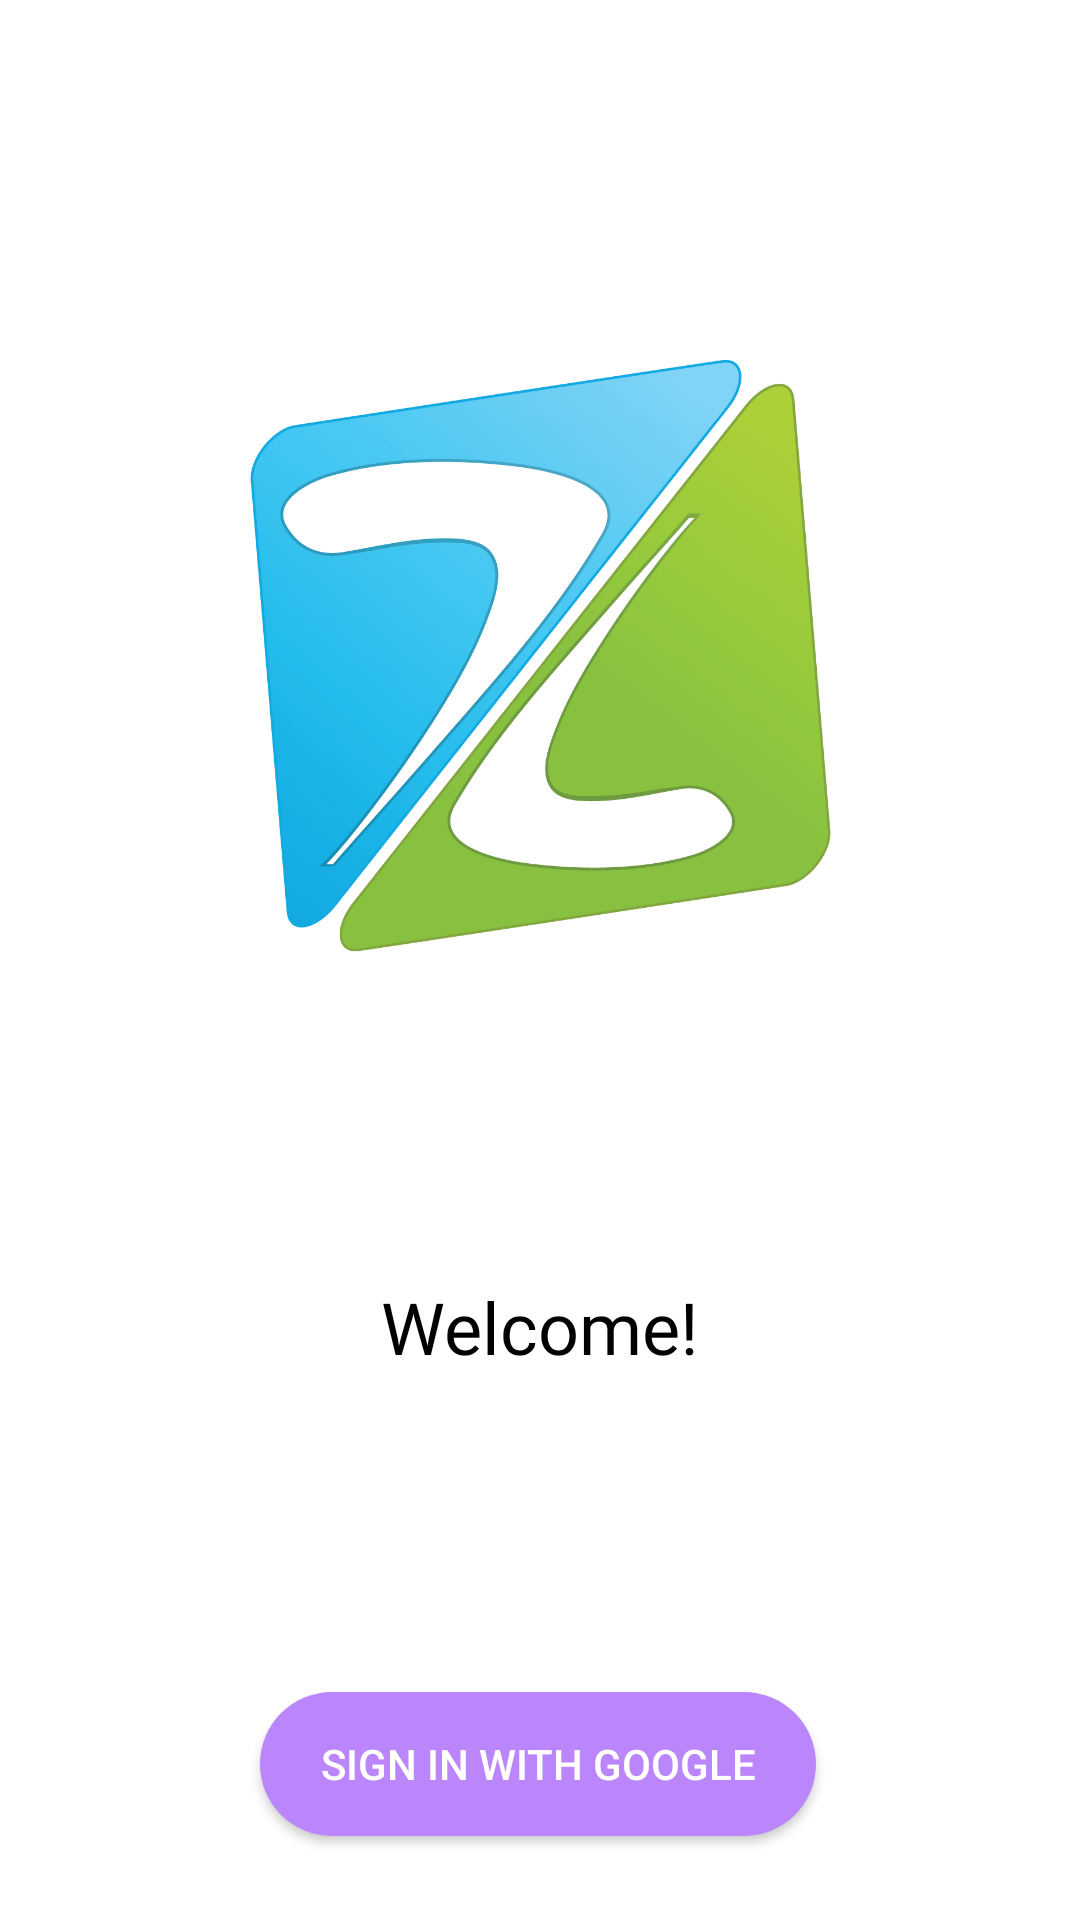

Reconstruct the res/layout file that produces this screen, plus the resources it refers to.
<!-- AndroidManifest.xml: application theme Theme.ZaribaToDoList -->
<!-- res/layout/activity_auth.xml -->
<?xml version="1.0" encoding="utf-8"?>
<androidx.constraintlayout.widget.ConstraintLayout xmlns:android="http://schemas.android.com/apk/res/android"
    xmlns:app="http://schemas.android.com/apk/res-auto"
    xmlns:tools="http://schemas.android.com/tools"
    android:layout_width="match_parent"
    android:layout_height="match_parent"
    tools:context=".presentation.auth.AuthActivity">

    <Button
        android:id="@+id/signInWithGoogleBtn"
        android:layout_width="wrap_content"
        android:layout_height="wrap_content"
        android:layout_marginBottom="28dp"
        android:background="@drawable/circle_shape"
        android:backgroundTint="@color/purple_200"
        android:paddingStart="20dp"
        android:paddingEnd="20dp"
        android:text="Sign In With Google"
        android:textColor="@color/white"
        app:layout_constraintBottom_toBottomOf="parent"
        app:layout_constraintEnd_toEndOf="parent"
        app:layout_constraintHorizontal_bias="0.497"
        app:layout_constraintStart_toStartOf="parent" />

    <ImageView
        android:id="@+id/imageView"
        android:layout_width="200dp"
        android:layout_height="200dp"
        android:layout_marginTop="120dp"
        app:layout_constraintEnd_toEndOf="parent"
        app:layout_constraintStart_toStartOf="parent"
        app:layout_constraintTop_toTopOf="parent"
        app:srcCompat="@drawable/zariba_logo" />

    <TextView
        android:id="@+id/textView"
        android:layout_width="wrap_content"
        android:layout_height="wrap_content"
        android:fontFamily="@font/acme"
        android:text="Welcome!"
        android:textColor="@color/black"
        android:textSize="24sp"
        app:layout_constraintBottom_toTopOf="@+id/signInWithGoogleBtn"
        app:layout_constraintEnd_toEndOf="parent"
        app:layout_constraintStart_toStartOf="parent"
        app:layout_constraintTop_toBottomOf="@+id/imageView" />
</androidx.constraintlayout.widget.ConstraintLayout>
<!-- resources referenced by this layout -->
<resources>
  <color name="black">#FF000000</color>
  <color name="purple_200">#FFBB86FC</color>
  <color name="white">#FFFFFFFF</color>
  <!-- drawable circle_shape (drawable) -->
  <shape xmlns:android="http://schemas.android.com/apk/res/android"
      android:shape="rectangle" android:padding="10dp">
      
      <solid android:color="#FFFFFF"/>
      <corners android:radius="40dp"/>
  </shape>
  <!-- drawable zariba_logo: png bitmap (drawable, 116322 bytes) -->
  <style name="Theme.ZaribaToDoList" parent="Theme.MaterialComponents.DayNight.DarkActionBar">
          
          <item name="colorPrimary">@color/purple_500</item>
          <item name="colorPrimaryVariant">@color/purple_700</item>
          <item name="colorOnPrimary">@color/white</item>
          
          <item name="colorSecondary">@color/teal_200</item>
          <item name="colorSecondaryVariant">@color/teal_700</item>
          <item name="colorOnSecondary">@color/black</item>
          
          <item name="android:statusBarColor" tools:targetApi="l">?attr/colorPrimaryVariant</item>
          
      </style>
  <color name="purple_500">#FF6200EE</color>
  <color name="purple_700">#FF3700B3</color>
  <color name="teal_200">#FF03DAC5</color>
  <color name="teal_700">#FF018786</color>
</resources>
